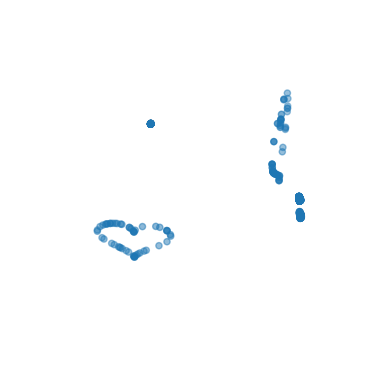

The script that saved this image: (Note: this script raises an exception after producing the figure.)
import numpy as np
import matplotlib.pyplot as plt 
from mpl_toolkits.mplot3d import Axes3D
from matplotlib import animation
import random
import math
#%matplotlib inline

def x(t):
    '''parametric generation of xs'''
    return [16*math.sin(x)**3 for x in t]

def z(t):
    '''parametric generation of zs'''
    return [13*math.cos(t)-5*math.cos(2*t)-2*math.cos(3*t)-math.cos(4*t) for t in t]
    
def rotate(x,y,z):
    '''rotate image with random angle'''
    a = np.random.uniform(0,2*math.pi)
    R = np.matrix([[math.cos(a), -math.sin(a),0], [math.sin(a), math.cos(a), 0], [0,0,1]])
    M = np.matrix([x,y,z])
    points = np.dot(R, M).T
    return points[:,0], points[:,1], points[:,2]

def heart():
    '''generate one randomly sized/angled/positioned heart'''
    n = random.randint(20,150) # number of points
    t = np.random.uniform(0,2*math.pi, n)
    i = np.random.uniform(.001, 5) # scale
    shift = np.random.uniform(-150, 150, 3) #position
    
    X = np.asarray(x(t))
    Y = np.zeros(n)
    Z = np.asarray(z(t))
    
    X, Y, Z = rotate(X, Y, Z)
    
    return (X*i + shift[0]).tolist(), (Y*i+shift[1]).tolist(), (Z*i+shift[2]).tolist()    

n = random.randint(3,8) # random number of hearts to generate

X, Y, Z, = None, None, None
X, Y, Z = heart()
for i in range(0,n):
    a, b, c = heart()
    X.extend(a)
    Y.extend(b)
    Z.extend(c)
    
# create figure
fig = plt.figure()
ax = fig.add_subplot(111, projection='3d')
ax.scatter(xs=X, ys=Y, zs=Z, zdir='z')
plt.axis('off')

# create rotating image of figure
# comment this out and use the "%matplotlib inline" above to just see stationary graph below
for angle in range(0, 360):
    ax.view_init(30, angle)
    plt.draw()
    plt.pause(.001)

# Save animation to file "hearts.mp4". Need to install ffmpeg
def init():
    ax.scatter(xs=X, ys=Y, zs=Z, zdir='z', marker='o', s=20, c="red", alpha=0.6)

def animate(i):
    ax.view_init(elev=10., azim=i)

anim = animation.FuncAnimation(fig, animate, init_func=init,
                               frames=360, interval=20, blit=False)

anim.save('hearts.mp4', fps=30, extra_args=['-vcodec', 'libx264'])